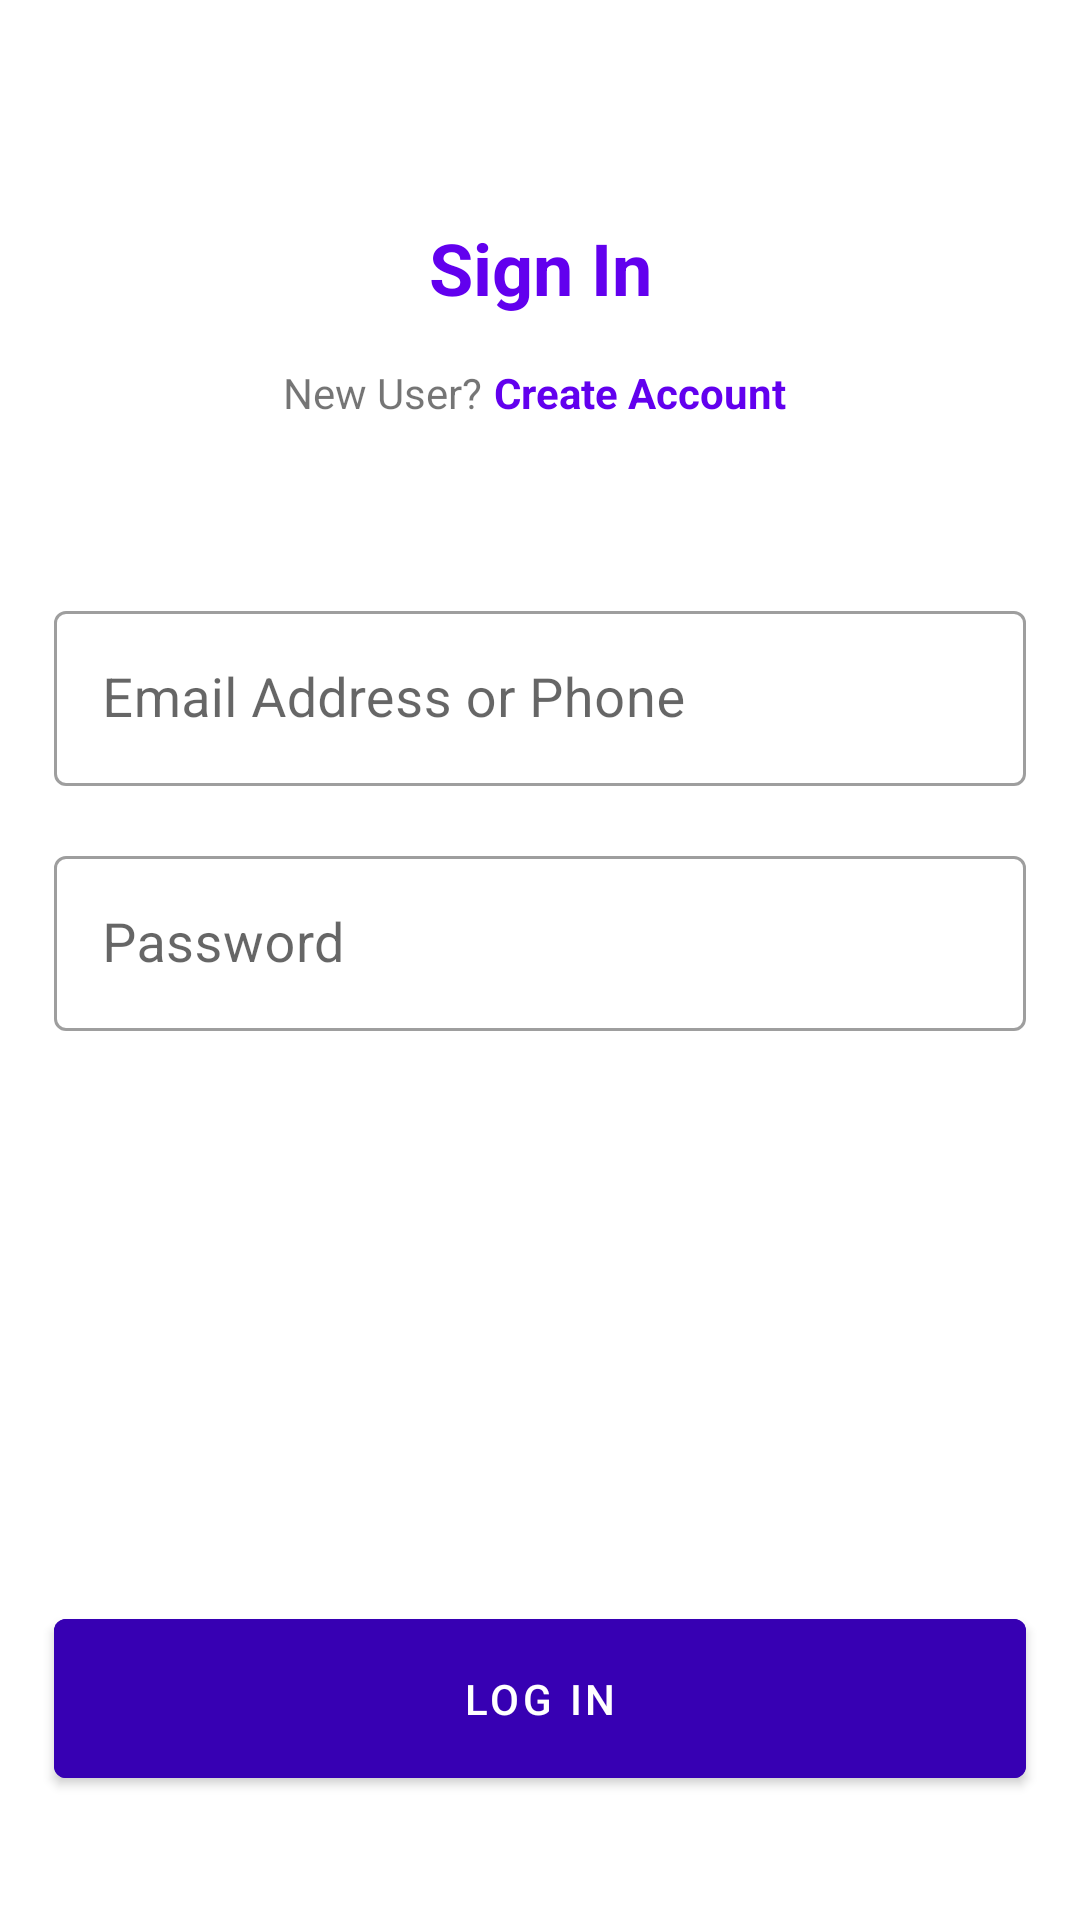

This screen was rendered from an Android layout file. Write that file and the resources it references.
<!-- AndroidManifest.xml: application theme Theme.QuixoteTask -->
<!-- res/layout/activity_main.xml -->
<?xml version="1.0" encoding="utf-8"?>
<androidx.constraintlayout.widget.ConstraintLayout xmlns:android="http://schemas.android.com/apk/res/android"
    xmlns:app="http://schemas.android.com/apk/res-auto"
    xmlns:tools="http://schemas.android.com/tools"
    android:layout_width="match_parent"
    android:layout_height="match_parent"
    tools:context=".activity.MainActivity">

    <com.google.android.material.textview.MaterialTextView
        android:id="@+id/signIn"
        android:layout_width="wrap_content"
        android:layout_height="wrap_content"
        android:text="@string/sign_in"
        android:textAlignment="center"
        android:textColor="@color/purple_500"
        android:textSize="24sp"
        android:textStyle="bold"
        app:layout_constraintBottom_toBottomOf="parent"
        app:layout_constraintEnd_toEndOf="parent"
        app:layout_constraintStart_toStartOf="parent"
        app:layout_constraintTop_toTopOf="parent"
        app:layout_constraintVertical_bias="0.12" />

    <com.google.android.material.textview.MaterialTextView
        android:id="@+id/newUser"
        android:layout_width="wrap_content"
        android:layout_height="wrap_content"
        android:layout_marginTop="12dp"
        android:paddingVertical="4dp"
        android:text="@string/new_user"
        app:layout_constraintEnd_toStartOf="@id/newUserSignInTv"
        app:layout_constraintHorizontal_bias="0.5"
        app:layout_constraintHorizontal_chainStyle="packed"
        app:layout_constraintStart_toStartOf="parent"
        app:layout_constraintTop_toBottomOf="@id/signIn" />

    <com.google.android.material.textview.MaterialTextView
        android:id="@+id/newUserSignInTv"
        android:layout_width="wrap_content"
        android:layout_height="wrap_content"
        android:paddingHorizontal="4dp"
        android:paddingVertical="4dp"
        android:text="@string/sign_up"
        android:textColor="@color/purple_500"
        android:textStyle="bold"
        app:layout_constraintEnd_toEndOf="parent"
        app:layout_constraintStart_toEndOf="@id/newUser"
        app:layout_constraintTop_toTopOf="@id/newUser" />

    <com.google.android.material.textfield.TextInputLayout
        android:id="@+id/emailSignIn"
        style="@style/Widget.MaterialComponents.TextInputLayout.OutlinedBox"
        android:layout_width="0dp"
        android:layout_height="wrap_content"
        android:layout_marginHorizontal="18dp"
        android:layout_marginTop="54dp"
        app:layout_constraintEnd_toEndOf="parent"
        app:layout_constraintStart_toStartOf="parent"
        app:layout_constraintTop_toBottomOf="@id/newUser">

        <com.google.android.material.textfield.TextInputEditText
            android:id="@+id/emailEtSignIn"
            android:layout_width="match_parent"
            android:layout_height="match_parent"
            android:backgroundTint="@color/white"
            android:textColor="@color/purple_500"
            android:hint="@string/email_or_phone"
            android:inputType="text"
            android:textSize="18sp" />
    </com.google.android.material.textfield.TextInputLayout>

    <com.google.android.material.textfield.TextInputLayout
        android:id="@+id/passwordSignIn"
        style="@style/Widget.MaterialComponents.TextInputLayout.OutlinedBox"
        android:layout_width="0dp"
        android:layout_height="wrap_content"
        android:layout_marginTop="18dp"
        app:layout_constraintEnd_toEndOf="@id/emailSignIn"
        app:layout_constraintStart_toStartOf="@id/emailSignIn"
        app:layout_constraintTop_toBottomOf="@id/emailSignIn">

        <com.google.android.material.textfield.TextInputEditText
            android:id="@+id/passwordEtSignIn"
            android:layout_width="match_parent"
            android:layout_height="match_parent"
            android:backgroundTint="@color/white"
            android:textColor="@color/purple_500"
            android:hint="@string/password"
            android:inputType="textPassword"
            android:textSize="18sp" />
    </com.google.android.material.textfield.TextInputLayout>

    <com.google.android.material.button.MaterialButton
        android:id="@+id/loginBtn"
        android:layout_width="0dp"
        android:layout_height="65dp"
        android:layout_marginTop="24dp"
        android:backgroundTint="@color/purple_700"
        android:text="@string/log_in"
        app:layout_constraintBottom_toBottomOf="parent"
        app:layout_constraintEnd_toEndOf="@id/emailSignIn"
        app:layout_constraintStart_toStartOf="@id/emailSignIn"
        app:layout_constraintTop_toBottomOf="@id/passwordSignIn"
        app:layout_constraintVertical_bias="0.8" />
</androidx.constraintlayout.widget.ConstraintLayout>
<!-- resources referenced by this layout -->
<resources>
  <color name="purple_500">#FF6200EE</color>
  <color name="purple_700">#FF3700B3</color>
  <color name="white">#FFFFFFFF</color>
  <string name="email_or_phone">Email Address or Phone</string>
  <string name="log_in">Log In</string>
  <string name="new_user">New User?</string>
  <string name="password">Password</string>
  <string name="sign_in">Sign In</string>
  <string name="sign_up">Create Account</string>
  <style name="Theme.QuixoteTask" parent="Theme.MaterialComponents.DayNight.DarkActionBar">
          
          <item name="colorPrimary">@color/purple_500</item>
          <item name="colorPrimaryVariant">@color/purple_700</item>
          <item name="colorOnPrimary">@color/white</item>
          
          <item name="colorSecondary">@color/teal_200</item>
          <item name="colorSecondaryVariant">@color/teal_700</item>
          <item name="colorOnSecondary">@color/white</item>
          
          <item name="android:statusBarColor" tools:targetApi="l">?attr/colorPrimaryVariant</item>
          
      </style>
  <color name="teal_200">#FF03DAC5</color>
  <color name="teal_700">#FF018786</color>
</resources>
